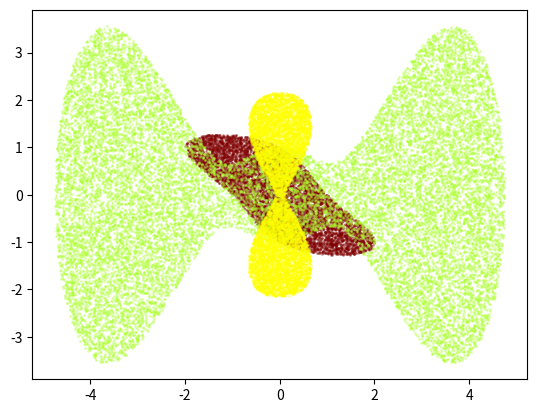

Reproduce this figure in Python.
# -*- coding: utf-8 -*-
"""
Created on Tue Oct 22 23:00:01 2024

@author: Alex
"""

import numpy as np
import matplotlib.pyplot as plt
ax = plt.gca()
ax.set_aspect('equal', adjustable='box')




'''exercitiul 5'''
# =============================================================================
# N = 50000
# def intersectie(px, py, r, a, b):
#     xs = np.random.uniform(-4, 4, size = N)
#     ys = np.random.uniform(-4, 4, size = N)
#     in_disc = np.where(np.sqrt((xs - px) ** 2 + (ys - py) ** 2) <= np.sqrt(2))
#     in_elipsa = np.where(xs**2 / a**2 + ys**2 / b**2 <= 1)
#     intersect = np.intersect1d(in_disc, in_elipsa)
#     non = np.setdiff1d(np.array([x for x in range(0, N)]), np.union1d(in_disc, in_elipsa))
    
#     plt.scatter(xs[in_disc], ys[in_disc], marker = '.', color = 'C2', s = 3)
#     plt.scatter(xs[in_elipsa], ys[in_elipsa], marker = '.', color = 'C1', s = 3)
#     plt.scatter(xs[intersect], ys[intersect], marker = '.', color = 'C6', s = 3)
#     plt.scatter(xs[non], ys[non], marker = '.', color = 'C8', s = 3)

#     P = np.count_nonzero(intersect) / np.count_nonzero(xs)
#     return 64 * P 
#     # D = [-4, 4] * [-4, 4] => aria = 64
# print(f'Aria intersectiei:{intersectie(2, 2, np.sqrt(2), 3, 2)}')
# =============================================================================



'''exercitiul 6'''
# =============================================================================
N = 50000
f1 = lambda x, y : x ** 2 + y ** 4 + 2 * x * y - 1
f2 = lambda x, y : y ** 2 + x ** 2 * np.cos(x) - 1
f3 = lambda x, y : np.exp(x ** 2) + y ** 2 - 4 + 2.99 * np.cos(y)
def arii():
    p1 = np.random.uniform(-3, 3, size = (2, N))
    p2 = np.random.uniform(-5, 5, size = (2, N))
    p3 = np.random.uniform(-2.5, 2.5, size = (2, N))
    
    in_d1 = np.where(f1(p1[0], p1[1]) <= 0)
    in_d2 = np.where(f2(p2[0], p2[1]) <= 0)
    in_d3 = np.where(f3(p3[0], p3[1]) <= 0)

    plt.scatter(p1[0][in_d1], p1[1][in_d1], marker = '.', color = 'maroon', s = 5, alpha = 0.3)
    plt.scatter(p2[0][in_d2], p2[1][in_d2], marker = '.', color = 'greenyellow', s = 5, alpha = 0.3)
    plt.scatter(p3[0][in_d3], p3[1][in_d3], marker = '.', color = 'yellow', s = 5, alpha = 0.3)
    
    A_1 = 36 * (np.count_nonzero(in_d1) / N)
    A_2 = 100 * (np.count_nonzero(in_d2) / N)
    A_3 = 25 * (np.count_nonzero(in_d3) / N)
    return A_1, A_2, A_3

ad1, ad2, ad3 = arii()
print(f"Aria D1 = {ad1}\nAria D2 = {ad2}\nAria D3 = {ad3}")
# =============================================================================



'''exercitiul 7'''
# =============================================================================
N = 1000000
def estim_pi(R, r):
    pts = np.random.uniform(-R/2, R/2, size = (2, N))
    in_disc = np.where(np.sqrt(pts[0] ** 2 + pts[1] ** 2) <= r)
    P = np.count_nonzero(in_disc) / N
    estim = (P * R ** 2) / (r ** 2)
    return estim
print(f'O estimare a lui pi: {estim_pi(2, 1)}') 
# =============================================================================



'''exercitiul 8'''
# =============================================================================
#presupunem l <= t
N = 10000000
def Buffon(l, t):
    #distanta de la centrul acului la cea mai apropiata linie
    x = np.random.uniform(0, t/2, size = N) 
    #unghiul dintre ac si linie (intre 0 si pi/2 radiani) 
    angle = np.random.rand(N) * np.pi / 2 
    #verificarea ca acul sa intretaie o linie
    pe_linie = np.where(x <= (l / 2) * np.sin(angle))
    P = np.count_nonzero(pe_linie) / N
    return (2 * l) / (t * P)
aprox_pi = Buffon(2.6, 5)
print(f"O alta estimare a lui pi: {aprox_pi}")    
# =============================================================================

